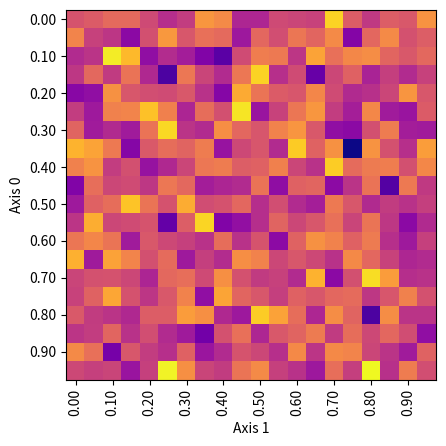

Write the Python code that produced this figure.
import numpy as np
import typing as T
import matplotlib.pyplot as plt
from matplotlib.axes import Axes
from matplotlib.figure import Figure


class GridRecorder:
    def __init__(self, axis0: tuple[float, float, float], axis1: tuple[float, float, float]):
        self.axis0_scale, self.axis1_scale = 1/axis0[2], 1/axis1[2]
        self.axis0_start, self.axis0_end, self.axis0_step = axis0
        self.axis1_start, self.axis1_end, self.axis1_step = axis0

        self.get_axis0_index: T.Callable[[np.ndarray], np.ndarray] = lambda v: ((v - self.axis0_start) * self.axis0_scale).astype(int)
        self.get_axis1_index: T.Callable[[np.ndarray], np.ndarray] = lambda v: ((v - self.axis1_start) * self.axis1_scale).astype(int)

        self.grid = np.zeros((
            int((self.axis0_end - self.axis0_start) * self.axis0_scale),
            int((self.axis1_end - self.axis1_start) * self.axis1_scale)
        ), dtype=np.uint32)
        self.grid_size0 = self.grid.shape[0]
        self.grid_size1 = self.grid.shape[1]

    def store(self, axis0_values: np.ndarray, axis1_values: np.ndarray):
        axis0_idx = self.get_axis0_index(axis0_values)
        axis1_idx = self.get_axis1_index(axis1_values)

        mask0 = (0 <= axis0_idx) & (axis0_idx < self.grid_size0)
        mask1 = (0 <= axis1_idx) & (axis1_idx < self.grid_size1)
        mask  = mask0 & mask1
        axis0_idx, axis1_idx = axis0_idx[mask], axis1_idx[mask]

        index = np.stack([axis0_idx.flatten(), axis1_idx.flatten()], axis=-1)
        index, index_cnt = np.unique(index, axis=0, return_counts=True)

        self.grid[index[:, 0], index[:, 1]] += index_cnt.astype(np.uint32)

    def plot(self, ax: Axes, axis0_name: str="Axis 0", axis1_name: str="Axis 1", reduction: T.Literal["None", "Log"] = "None") -> Axes:
        match reduction:
            case "None": ax.imshow(self.grid, cmap='plasma')
            case "Log" : ax.imshow(np.log10(self.grid), cmap='plasma')

        mult_factor0 = max(self.grid_size0 // 10, 1)
        mult_factor1 = max(self.grid_size1 // 10, 1)
        ax.set_yticks(np.arange(start=0, stop=self.grid_size0, step=mult_factor0))
        ax.set_xticks(np.arange(start=0, stop=self.grid_size1, step=mult_factor1))
        ax.set_yticklabels(map(lambda x: f"{x:.2f}", np.arange(start=self.axis0_start, stop=self.axis0_end, step=self.axis0_step * mult_factor0)))
        ax.set_xticklabels(map(lambda x: f"{x:.2f}", np.arange(start=self.axis1_start, stop=self.axis1_end, step=self.axis1_step * mult_factor1)), rotation=90)
        ax.set_ylabel(axis0_name)
        ax.set_xlabel(axis1_name)
        return ax

    def plot_figure(self, axis0_name: str="Axis 0", axis1_name: str="Axis 1", reduction: T.Literal["None", "Log"] = "None") -> Figure:
        fig, ax = plt.subplots(1, 1, figsize=(6, 6))
        self.plot(ax, axis0_name, axis1_name, reduction)
        fig.set_dpi(300)
        fig.tight_layout()
        return fig


if __name__ == "__main__":
    recorder = GridRecorder((0, 1, 0.05), (0, 1, 0.05))
    values_0 = np.random.rand(640, 640)
    values_1 = np.random.rand(640, 640)
    recorder.store(values_0, values_1)

    recorder.plot(plt.gca())
    plt.savefig("output.png")
